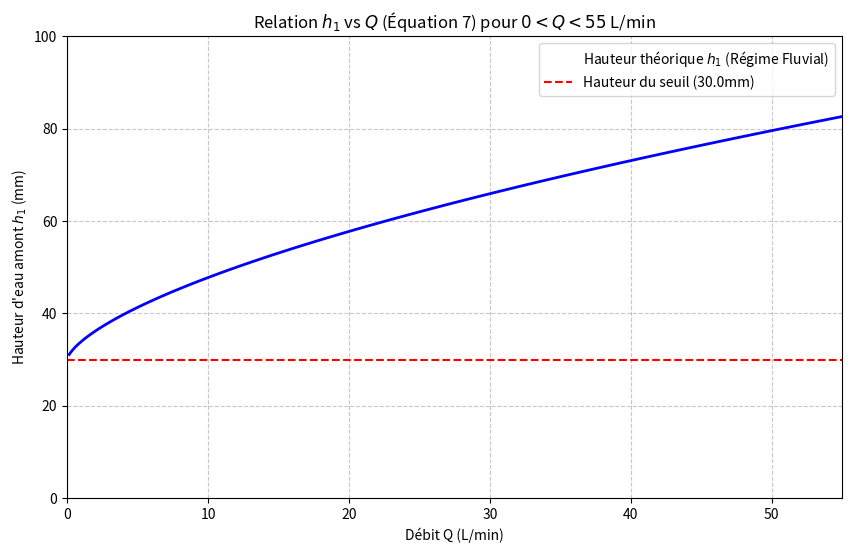

Recreate this plot in Python.
import numpy as np
import matplotlib.pyplot as plt

def plot_equation_7_range_55():
    # 1. Constantes physiques (Canal Hydraulique-2)
    g = 9.81
    B = 0.04          # Largeur 40mm 
    delta_h = 0.03    # Hauteur du seuil standard 30mm 
    
    # 2. Configuration des plages de données
    # Axe X : Débit Q de 0 à 55 L/min
    Q_L_min = np.linspace(0.1, 55, 1000) 
    
    # Conversion en unités SI (m^3/s) pour les calculs
    # 1 L/min = 1 / 60000 m^3/s
    Q_si = Q_L_min / 60000.0
    
    # Axe Y : Hauteur amont h1 (en m)
    # On cherche h1 entre la hauteur du seuil (0.03m) et une hauteur max raisonnable (0.15m)
    h1_vals = np.linspace(delta_h, 0.15, 1000)
    
    # 3. Création de la grille (Meshgrid)
    Q_grid_si, H1_grid = np.meshgrid(Q_si, h1_vals)
    
    # Calcul du débit linéique q = Q / B
    q_grid = Q_grid_si / B
    
    # 4. Équation 7 [cite: 309]
    # h1 + q^2 / (2g * h1^2) = 1.5 * (q^2 / g)^(1/3) + delta_h
    
    # Énergie spécifique en amont (Terme de gauche)
    E_amont = H1_grid + (q_grid**2) / (2 * g * H1_grid**2)
    
    # Énergie critique sur le seuil + Delta h (Terme de droite)
    E_critique_seuil = 1.5 * np.cbrt((q_grid**2) / g) + delta_h
    
    # On cherche la solution Z = 0
    Z = E_amont - E_critique_seuil

    # 5. Tracé du graphique
    plt.figure(figsize=(10, 6))
    
    # On utilise contour pour tracer la ligne exacte où l'équation est satisfaite
    # X = Débit en L/min, Y = Hauteur en mm
    CS = plt.contour(Q_L_min, h1_vals * 1000, Z, levels=[0], colors='blue', linewidths=2)
    
    # Légende pour le contour
    if CS.collections:
        CS.collections[0].set_label(r'Hauteur théorique $h_1$ (Régime Fluvial)')

    # Ajout de la hauteur physique du seuil pour référence
    plt.axhline(y=delta_h * 1000, color='red', linestyle='--', label=f'Hauteur du seuil ({delta_h*1000}mm)')

    # Mise en forme
    plt.title(r'Relation $h_1$ vs $Q$ (Équation 7) pour $0 < Q < 55$ L/min')
    plt.xlabel('Débit Q (L/min)')
    plt.ylabel('Hauteur d\'eau amont $h_1$ (mm)')
    plt.xlim(0, 55)
    plt.ylim(0, 100) # On zoome sur 0-100mm car le canal est peu profond
    plt.grid(True, which='both', linestyle='--', alpha=0.7)
    plt.legend()
    
    plt.show()

if __name__ == "__main__":
    plot_equation_7_range_55()